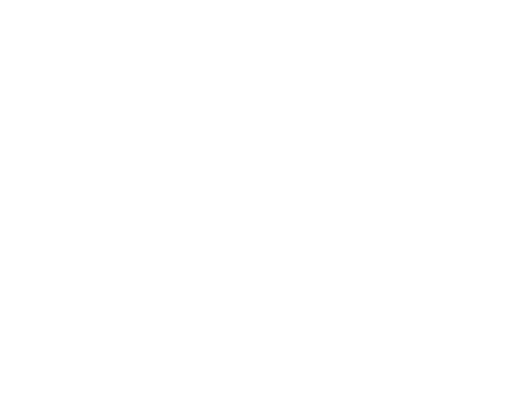
t = 0.00 s
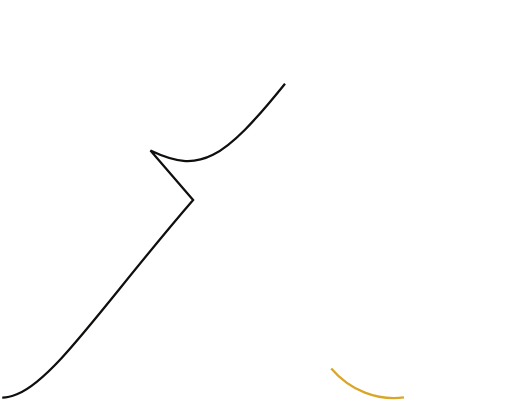
t = 0.50 s
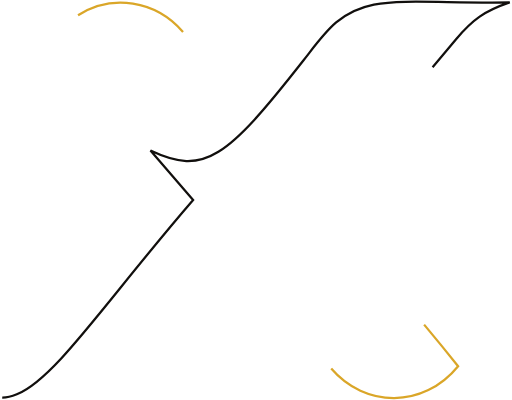
t = 0.85 s
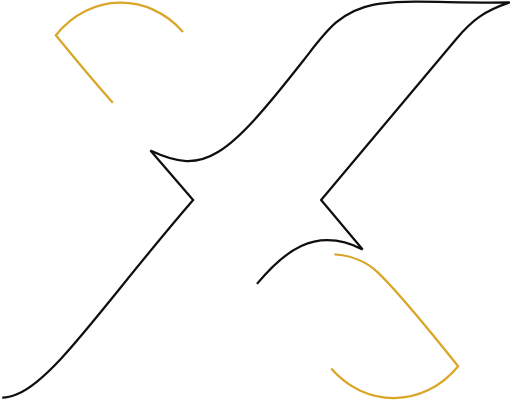
t = 1.20 s
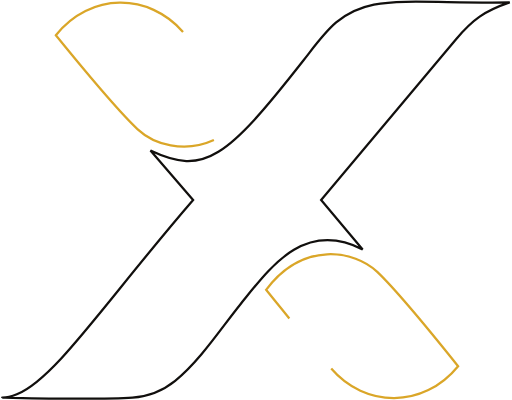
t = 1.55 s
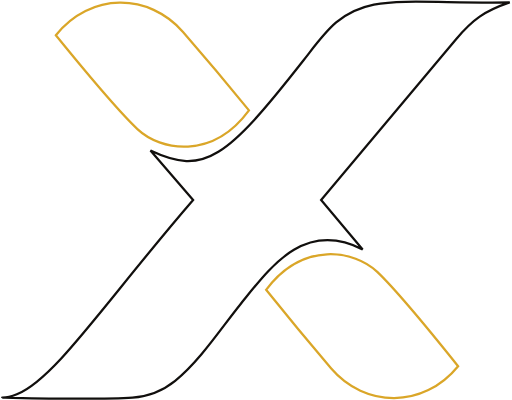
t = 2.00 s

The animated SVG that drew these frames (rendered in a browser with its animation timeline set to each time). Animation: 2 CSS @keyframes rules; one cycle of 2.00 s.

<svg width="300" height="300" viewBox="0 0 228 178" fill="none" xmlns="http://www.w3.org/2000/svg"
    style="">
    <path
        d="M1.00022 177C3.03871 177.029 5.31705 176.394 7.50022 175.5C24.6459 168.546 46.7091 134.48 86.0002 89L67 67C90.9355 78.425 101.095 70.2651 135 27C144.441 14.9532 150.545 5.16074 166.5 2C179.235 -0.522911 198.873 1.43559 227 0.999985C215.732 4.84847 210.536 8.54166 203 17.5L143 89L161.5 111C135 97.5 119.768 119.853 107 135.5C98.7804 145.639 89.0475 160.612 78 169.5C72.0129 174.317 65.5 176.5 59.0002 177C52.5004 177.5 43.3414 177.5 35 177.5C17.4764 177.5 0.928671 176.897 1.00022 177Z"
        stroke="#110F0D" class="SnVetlDe_0"></path>
    <path
        d="M147.5 164C162.5 181.5 188.5 182 204 163C204 163 178 130.5 168 121C158 111.5 135 107 118.5 129C118.5 129 132.5 146.5 147.5 164Z"
        stroke="#DAA628" class="SnVetlDe_1"></path>
    <path
        d="M81.5035 14.1644C66.3209 -3.28866 40.2555 -3.57241 24.8791 15.6437C24.8791 15.6437 51.214 48.0722 61.3175 57.5311C71.421 66.99 94.513 71.3171 110.867 49.0789C110.867 49.0789 96.6862 31.6174 81.5035 14.1644Z"
        stroke="#DAA628" class="SnVetlDe_2"></path>
    <style data-made-with="vivus-instant">
        .SnVetlDe_0{stroke-dasharray:685
        687;stroke-dashoffset:686;animation:SnVetlDe_draw 1500ms linear 0ms
        forwards;}.SnVetlDe_1{stroke-dasharray:223 225;stroke-dashoffset:224;animation:SnVetlDe_draw
        1500ms linear 250ms forwards;}.SnVetlDe_2{stroke-dasharray:224
        226;stroke-dashoffset:225;animation:SnVetlDe_draw 1500ms linear 500ms forwards;}@keyframes
        SnVetlDe_draw{100%{stroke-dashoffset:0;}}@keyframes
        SnVetlDe_fade{0%{stroke-opacity:1;}93.54838709677419%{stroke-opacity:1;}100%{stroke-opacity:0;}}</style>
</svg>